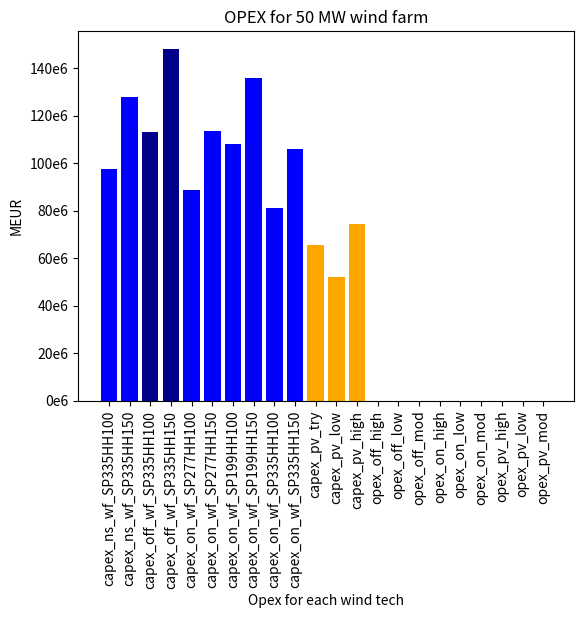

Recreate this plot in Python.
# CAPEX and OPEX calculations
import matplotlib.pyplot as plt
import seaborn as sns 
import pandas as pd
import numpy as np

# EUR/MW: RES. PAPER
# capex onshore= Wind Turbine Capex/Total CAPEX = 70.4% - (CAPEX 2025)
# capex offshore= Wind Turbine Capex/TOtal CAPEx= 33.6%
capex_turbineSP335HH100= 1140000 #EUR
capex_turbineSP335HH150= 1490000
capex_turbineSP277HH100= 1250000
capex_turbineSP277HH150= 1600000
capex_turbineSP198HH100= 1520000
capex_turbineSP198HH150= 1910000

dolltoeur= 0.92 
cap_inst= 50
# updated 2021 Cost of wind energy review:

capex_on_wf_SP335HH100= (capex_turbineSP335HH100/0.704)*cap_inst
capex_on_wf_SP335HH150= (capex_turbineSP335HH150/0.704)*cap_inst

capex_on_wf_SP277HH100= (capex_turbineSP277HH100/0.704)*cap_inst
capex_on_wf_SP277HH150= (capex_turbineSP277HH150/0.704)*cap_inst

capex_on_wf_SP199HH100= (capex_turbineSP198HH100/0.704)*cap_inst
capex_on_wf_SP199HH150= (capex_turbineSP198HH150/0.704)*cap_inst


# offshore: for locs 5.1 (NL) and 8.1 (DK2): locate it further away (match CAPEX & LOC) up to 50 m. Move into the sea.
# should be around 1.8 - 2 (but they are a bit hight)
# according to DEA: the relationship in % btw onshore, offshore and PV is described as follows: 
# units: EUR/MWh
# on= 1: CAPEX
off_perc_capex= 40.43/28.895
ns_perc_capex= 34.85/28.895
on_perc_capex= 28.895/28.895
pv_perc_capex= 30.24/28.895
# on= 1: OPEX
off_perc_opex= 16.878/6.227
ns_perc_opex= 17.37/6.227
on_perc_opex= 6.227/6.227
pv_perc_opex= 8.638/6.227
# this capex estimation is way too high. 
# if we follow the relationships from DEA techonology:

capex_ns_wf_SP335HH100= ns_perc_capex*capex_on_wf_SP335HH100
capex_ns_wf_SP335HH150= ns_perc_capex*capex_on_wf_SP335HH150
capex_off_wf_SP335HH100= off_perc_capex*capex_on_wf_SP335HH100
capex_off_wf_SP335HH150= off_perc_capex*capex_on_wf_SP335HH150

capex_pv_try_MW= pv_perc_capex*capex_turbineSP277HH100
capex_pv_try= capex_pv_try_MW*cap_inst
# 1,76 Meur/MW and 1,34 Meur/MW
# capex_pv= 30.24*(cap_inst * 8736) 
# capex_pv= 30.24*(AEP)
# $/MW from https://atb.nrel.gov/electricity/2021/commercial_pv
dolltoeur= 0.92 
capex_pv_low_MW= 1231378*dolltoeur
capex_pv_low= capex_pv_low_MW*cap_inst*dolltoeur
capex_pv_mod_MW= 1337338*dolltoeur
capex_pv_mod= capex_pv_mod_MW*cap_inst
capex_pv_high_MW= 1616351*dolltoeur
capex_pv_high= capex_pv_high_MW*cap_inst
#  VISUALIZATION

x_values = ['capex_ns_wf_SP335HH100', 'capex_ns_wf_SP335HH150', 'capex_off_wf_SP335HH100',
            'capex_off_wf_SP335HH150', 'capex_on_wf_SP277HH100', 'capex_on_wf_SP277HH150',
            'capex_on_wf_SP199HH100', 'capex_on_wf_SP199HH150', 'capex_on_wf_SP335HH100',
            'capex_on_wf_SP335HH150', 'capex_pv_try','capex_pv_low', 'capex_pv_high']
colors = ['darkblue' if 'off' in x else 'blue' if 'pv' not in x else 'orange' if 'pv' in x else 'brown' for x in x_values]
y_values = [capex_ns_wf_SP335HH100, capex_ns_wf_SP335HH150, capex_off_wf_SP335HH100,
            capex_off_wf_SP335HH150, capex_on_wf_SP277HH100, capex_on_wf_SP277HH150,
            capex_on_wf_SP199HH100, capex_on_wf_SP199HH150, capex_on_wf_SP335HH100,
            capex_on_wf_SP335HH150, capex_pv_try, capex_pv_low, capex_pv_high]

plt.gca().yaxis.set_major_formatter(lambda x, _: '{:.0f}e6'.format(x/1e6))
plt.bar(x_values, y_values, color= colors)
plt.xlabel('Capex for each wind tech')
plt.ylabel('MEUR')
plt.title('CAPEX for 50 MW wind farm')
plt.xticks(rotation=90)
plt.show()

# # FOLLOWING THE RELATIONSHIPS THE OPEX FOUND FOR EACH TECHNOLOGY IS:
# SOLAR
dolltoeur= 0.92 
opex_pv_low= 14205*dolltoeur # EUR/MW-year
opex_pv_high= 17355*dolltoeur # EUR/MW-year
opex_pv_mod= 15072*dolltoeur 

# ----------------
# WIND
opex_on_high=43000*dolltoeur
opex_on_low= 38298*dolltoeur
opex_on_mod=40791*dolltoeur

opex_off_high= 109405*dolltoeur
opex_off_low= 87437*dolltoeur
opex_off_mod= 94648*dolltoeur
#  VISUALIZATION

x_values = ['opex_off_high', 'opex_off_low', 'opex_off_mod',
            'opex_on_high', 'opex_on_low', 'opex_on_mod',
            'opex_pv_high', 'opex_pv_low', 'opex_pv_mod']

colors = ['darkblue' if 'off' in x else 'blue' if 'pv' not in x else 'orange' if 'pv' in x else 'brown' for x in x_values]

y_values = [opex_off_high, opex_off_low, opex_off_mod,
            opex_on_high, opex_on_low, opex_on_mod,
            opex_pv_high, opex_pv_low, opex_pv_mod]

plt.gca().yaxis.set_major_formatter(lambda x, _: '{:.0f}e6'.format(x/1e6))
plt.bar(x_values, y_values, color=colors)
plt.xlabel('Opex for each wind tech')
plt.ylabel('MEUR')
plt.title('OPEX for 50 MW wind farm')
plt.xticks(rotation=90)
plt.show()

